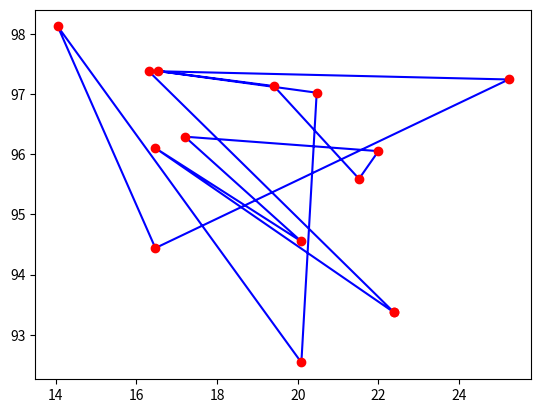

The matplotlib source for this figure:
import random
import math
from matplotlib import pyplot as plt


def construct_distance_matrix(points):
    dist = list()
    for i, point1 in enumerate(points):
        dist.append([])
        for j, point2 in enumerate(points):
            d = math.sqrt((point1[0] - point2[0]) ** 2 + (point1[1] - point2[1]) ** 2)
            dist[i].append(d)

    return dist


def swap(path):
    permutation = list(range(len(path)))
    random.shuffle(permutation)
    path[permutation[0]], path[permutation[1]] = path[permutation[1]], path[permutation[0]]
    return path


def inverse(path):
    permutation = list(range(len(path)))
    random.shuffle(permutation)
    pos1 = permutation[0]
    pos2 = permutation[1]
    if pos1 > pos2:
        pos1, pos2 = pos2, pos1
    if pos1 > 0:
        path = path[:pos1] + path[pos2:pos1-1:-1] + path[pos2+1:]
    else:
        path = path[pos2::-1] + path[pos2+1:]
    return path


def shift(path):
    permutation = list(range(len(path)))
    random.shuffle(permutation)
    pos1 = permutation[0]
    pos2 = permutation[1]
    if pos1 > pos2:
        pos1, pos2 = pos2, pos1
    if pos2 < len(path)-1:
        path = path[:pos1] + [path[pos2+1]] + path[pos1:pos2+1] + path[pos2+2:]
    return path


def simulated_annealing(dist):
    temperature = 10
    min_temperature = 0.00001
    speed = 0.9999

    # initial state
    vertex_num = len(dist)
    path = list(range(vertex_num))
    random.shuffle(path)
    distance = sum([dist[path[i]][path[i+1]] for i in range(vertex_num-1)] + [dist[path[-1]][path[0]]])

    # loop
    while temperature > min_temperature:
        # pick a random neighbour
        r = random.uniform(0, 1)
        if 0 <= r < 1/3:
            new_path = swap(path)
        elif 1/3 <= r < 2/3:
            new_path = inverse(path)
        else:
            new_path = shift(path)
        new_distance = sum([dist[new_path[i]][new_path[i + 1]] for i in range(vertex_num - 1)] +
                           [dist[new_path[-1]][new_path[0]]])

        # selection
        if new_distance <= distance:
            path = new_path
            distance = new_distance
        else:
            r = random.uniform(0, 1)
            if r < math.exp(-(new_distance - distance) / temperature):
                path = new_path
                distance = new_distance

        # cool down
        temperature *= speed

    return path, distance


if __name__ == "__main__":
    # data set from http://comopt.ifi.uni-heidelberg.de/software/TSPLIB95/burma14.tsp.gz
    cities = [(16.47, 96.10),
              (16.47, 94.44),
              (20.09, 92.54),
              (22.39, 93.37),
              (25.23, 97.24),
              (22.00, 96.05),
              (20.47, 97.02),
              (17.20, 96.29),
              (16.30, 97.38),
              (14.05, 98.12),
              (16.53, 97.38),
              (21.52, 95.59),
              (19.41, 97.13),
              (20.09, 94.55)]

    dist = construct_distance_matrix(cities)
    path, total = simulated_annealing(dist)
    print(path)
    print(total)

    path_point_x = [cities[idx][0] for idx in path] + [cities[path[0]][0]]
    path_point_y = [cities[idx][1] for idx in path] + [cities[path[0]][1]]
    plt.plot(path_point_x, path_point_y, 'b')
    plt.plot(path_point_x, path_point_y, 'ro')
    plt.show()
